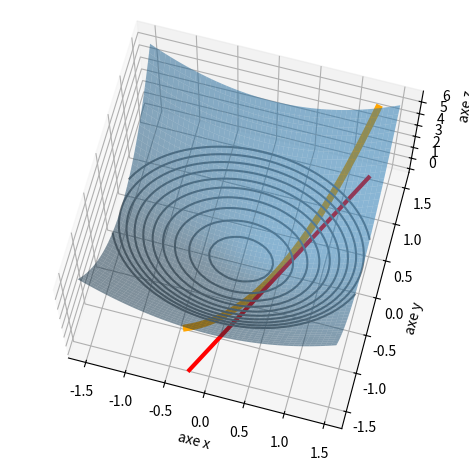

Python code for this plot:

import numpy as np
import matplotlib.pyplot as plt
from mpl_toolkits.mplot3d import Axes3D

n = 50
VX = np.linspace(-1.5, 1.5, n)
VY = np.linspace(-1.5, 1.5, n)
X,Y = np.meshgrid(VX, VY)

def f(x,y):  
    return x**2 + 2*y**2

Z = f(X,Y)


# Droite y = 2x-1
LX = np.linspace(-0.25, 1.25, n)
LY = 2*LX - 1
LZ = f(LX,LY)


# 
fig = plt.figure()
ax = plt.axes(projection='3d')
ax.set_xlabel('axe x')
ax.set_ylabel('axe y')
ax.set_zlabel('axe z')

ax.view_init(15, -70)
ax.view_init(35, -60)
ax.view_init(70, -75)

# Surface
ax.plot_surface(X, Y, Z, rstride=1, cstride=1, edgecolor='none',alpha=0.5)

# Courbe tracée sur la surface
ax.plot(LX, LY, LZ, color='orange', linewidth=5)
ax.plot(LX, LY, -0.2, color='red', linewidth=3)

#Tranche x = cst
# ax.plot_wireframe(X, Y, Z, color='blue', rstride=0, cstride=2) # x = cst

# Tranche y = cst
# ax.plot_wireframe(X, Y, Z, color='red', rstride=2, cstride=0)  # y = cst

# Courbes de niveaux
mes_niveaux = np.linspace(-0.1,2.5,11)
ax.contour(X, Y, Z, mes_niveaux, colors='gray',linestyles="solid")
# ax.contour(X, Y, Z, [-1], colors='black',linestyles="solid")
# ax.contour(X, Y, Z, [-0.05], colors='black',linestyles="solid")
# ax.contour(X, Y, Z, mes_niveaux, colors='black',linestyles="solid",offset=-10)
# ax.contour(X, Y, Z, [0.513], colors='black',linestyles="solid")
# ax.contour(X, Y, Z, [-0.05], colors='black',linestyles="solid",offset=-10)


plt.tight_layout()
# plt.savefig('fonctions-extremlie-1c.png')
plt.show()

# ligne de niveau dans le plan
# fig = plt.figure()
# plt.xlim(-2.0, 2.0)
# plt.ylim(-2.0, 2.0)
# mes_niveaux = np.linspace(0.1,3,10)
# plt.contour(X, Y, Z,mes_niveaux,colors='black')
# mes_niveaux = np.linspace(-3,-0.1,10)
# plt.contour(X, Y, Z,mes_niveaux,colors='black')
# plt.contour(X, Y, Z,[0],colors='black')
# plt.axis('equal') 

# plt.tight_layout()
# plt.savefig('fonctions-extrem-4.png')
# plt.show()

